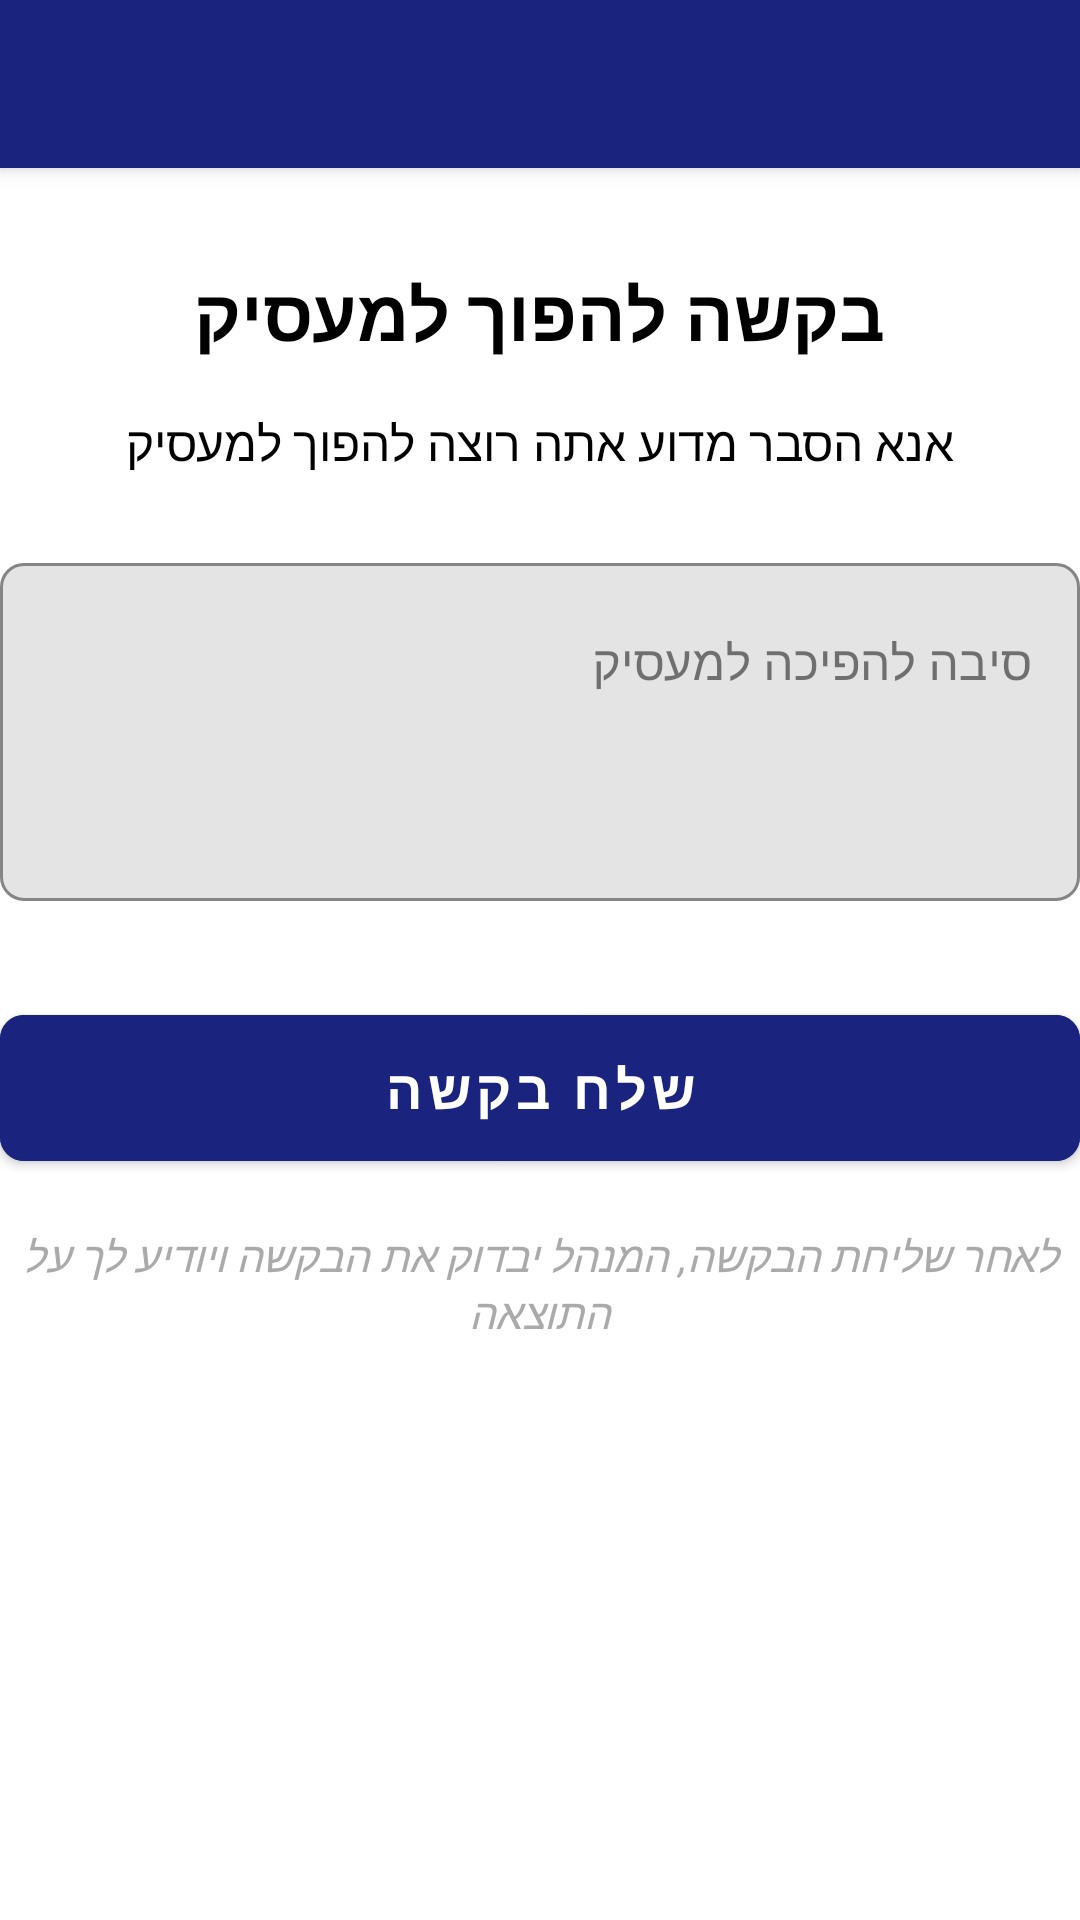

Write the Android layout XML for this screen, with the resource values it uses.
<!-- AndroidManifest.xml: application theme Theme.MySignLanguege -->
<!-- res/layout/activity_request_become_employer.xml -->
<?xml version="1.0" encoding="utf-8"?>
<androidx.constraintlayout.widget.ConstraintLayout xmlns:android="http://schemas.android.com/apk/res/android"
    xmlns:app="http://schemas.android.com/apk/res-auto"
    xmlns:tools="http://schemas.android.com/tools"
    android:id="@+id/main"
    android:layout_width="match_parent"
    android:layout_height="match_parent"
    tools:context=".screens.RequestBecomeEmployer">

    <androidx.appcompat.widget.Toolbar
        android:id="@+id/toolbar"
        android:layout_width="match_parent"
        android:layout_height="?attr/actionBarSize"
        android:background="#1A237E"
        android:elevation="4dp"
        android:title="הוספת עסק"
        android:titleTextColor="@android:color/white"
        android:theme="@style/ThemeOverlay.AppCompat.Dark.ActionBar"
        app:layout_constraintEnd_toEndOf="parent"
        app:layout_constraintStart_toStartOf="parent"
        app:layout_constraintTop_toTopOf="parent" />

    <TextView
        android:id="@+id/titleTextView"
        android:layout_width="0dp"
        android:layout_height="wrap_content"
        android:layout_marginTop="32dp"
        android:gravity="center"
        android:text="בקשה להפוך למעסיק"
        android:textColor="@android:color/black"
        android:textSize="24sp"
        android:textStyle="bold"
        app:layout_constraintEnd_toEndOf="parent"
        app:layout_constraintStart_toStartOf="parent"
        app:layout_constraintTop_toBottomOf="@+id/toolbar" />

    <TextView
        android:id="@+id/instructionTextView"
        android:layout_width="0dp"
        android:layout_height="wrap_content"
        android:layout_marginTop="16dp"
        android:gravity="center"
        android:text="אנא הסבר מדוע אתה רוצה להפוך למעסיק"
        android:textColor="@android:color/black"
        android:textSize="16sp"
        app:layout_constraintEnd_toEndOf="parent"
        app:layout_constraintStart_toStartOf="parent"
        app:layout_constraintTop_toBottomOf="@+id/titleTextView" />

    <com.google.android.material.textfield.TextInputLayout
        android:id="@+id/reasonInputLayout"
        android:layout_width="0dp"
        android:layout_height="wrap_content"
        android:layout_marginTop="24dp"
        android:hint="סיבה להפיכה למעסיק"
        app:boxBackgroundMode="outline"
        app:boxCornerRadiusBottomEnd="8dp"
        app:boxCornerRadiusBottomStart="8dp"
        app:boxCornerRadiusTopEnd="8dp"
        app:boxCornerRadiusTopStart="8dp"
        app:boxStrokeColor="#1A237E"
        app:hintTextColor="#1A237E"
        app:layout_constraintEnd_toEndOf="parent"
        app:layout_constraintStart_toStartOf="parent"
        app:layout_constraintTop_toBottomOf="@+id/instructionTextView">

        <com.google.android.material.textfield.TextInputEditText
            android:id="@+id/reasonEditText"
            android:layout_width="match_parent"
            android:layout_height="wrap_content"
            android:gravity="top|start"
            android:inputType="textMultiLine|textCapSentences"
            android:lines="6"
            android:maxLines="10"
            android:minLines="4"
            android:scrollbars="vertical"
            android:textAlignment="viewStart"
            android:textSize="16sp" />
    </com.google.android.material.textfield.TextInputLayout>

    <com.google.android.material.button.MaterialButton
        android:id="@+id/btnSendRequest"
        android:layout_width="0dp"
        android:layout_height="wrap_content"
        android:layout_marginTop="32dp"
        android:backgroundTint="#1A237E"
        android:paddingVertical="12dp"
        android:text="שלח בקשה"
        android:textColor="@android:color/white"
        android:textSize="18sp"
        android:textStyle="bold"
        app:cornerRadius="8dp"
        app:layout_constraintEnd_toEndOf="parent"
        app:layout_constraintStart_toStartOf="parent"
        app:layout_constraintTop_toBottomOf="@+id/reasonInputLayout" />

    <TextView
        android:id="@+id/noteTextView"
        android:layout_width="0dp"
        android:layout_height="wrap_content"
        android:layout_marginTop="16dp"
        android:gravity="center"
        android:text="לאחר שליחת הבקשה, המנהל יבדוק את הבקשה ויודיע לך על התוצאה"
        android:textColor="@android:color/darker_gray"
        android:textSize="14sp"
        android:textStyle="italic"
        app:layout_constraintEnd_toEndOf="parent"
        app:layout_constraintStart_toStartOf="parent"
        app:layout_constraintTop_toBottomOf="@+id/btnSendRequest" />

</androidx.constraintlayout.widget.ConstraintLayout>
<!-- resources referenced by this layout -->
<resources>
  <style name="Theme.MySignLanguege" parent="Theme.MaterialComponents.DayNight.NoActionBar">
          
          <item name="colorPrimary">@color/primary</item>
          <item name="colorPrimaryVariant">@color/primary_dark</item>
          <item name="colorOnPrimary">@color/white</item>
          
          
          <item name="colorSecondary">@color/accent</item>
          <item name="colorSecondaryVariant">@color/accent_light</item>
          <item name="colorOnSecondary">@color/white</item>
          
          
          <item name="android:statusBarColor">@color/primary_dark</item>
          <item name="android:windowLightStatusBar">false</item>
          <item name="android:navigationBarColor">@color/primary_dark</item>
          <item name="android:windowLightNavigationBar">false</item>
          
          
          <item name="android:colorBackground">@color/white</item>
          <item name="colorSurface">@color/white</item>
          <item name="colorOnBackground">@color/text_primary</item>
          <item name="colorOnSurface">@color/text_primary</item>
          
          
          <item name="android:textColorPrimary">@color/text_primary</item>
          <item name="android:textColorSecondary">@color/text_secondary</item>
      </style>
  <color name="primary">#1A237E</color>
  <color name="primary_dark">#0D47A1</color>
  <color name="white">#FFFFFF</color>
  <color name="accent">#2962FF</color>
  <color name="accent_light">#64B5F6</color>
  <color name="text_primary">#212121</color>
  <color name="text_secondary">#757575</color>
</resources>
